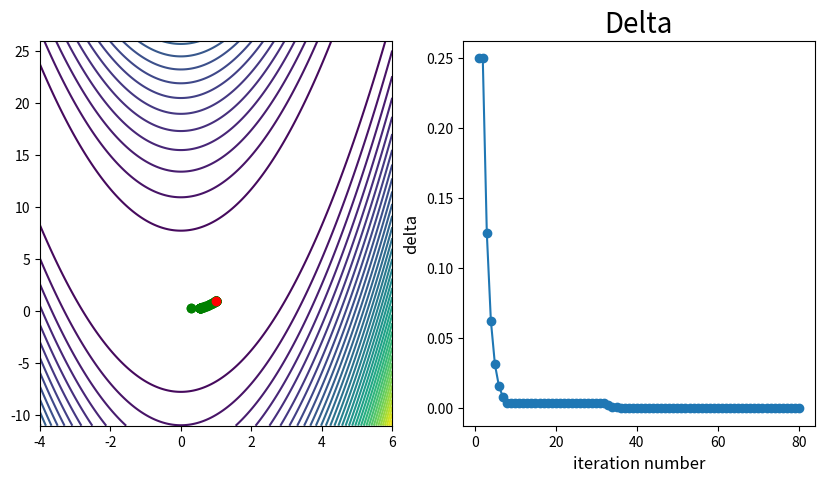

This chart was generated by the following Python code:
import numpy as np
import matplotlib.pyplot as plt


ra = 1
rb = 100


# Rosenbrock函数
def rosenbrock(x):
    return (ra - x[0]) ** 2 + rb * (x[1] - x[0] ** 2) ** 2


# 结果图
def Draw_Figure(x1_list, x2_list, count_list, delta_list):
    plt.figure(num="结果图", figsize=(10, 5), dpi=100)

    plt.subplot(121)
    X1 = np.arange(-4, 6 + 0.05, 0.05)
    X2 = np.arange(-11, 26 + 0.05, 0.05)
    [x1, x2] = np.meshgrid(X1, X2)
    f = (ra - x1) ** 2 + rb * (x2 - x1 ** 2) ** 2  # 给定的函数
    plt.contour(x1, x2, f, 40)  # 画出函数的30条轮廓线
    plt.plot(x1_list, x2_list, 'go-')  # 画出迭代点收敛的轨迹
    plt.plot(x1_list[-1], x2_list[-1], 'go-', c='r')    # 最终点的位置

    plt.subplot(122)
    plt.title("Delta", fontsize=20)
    plt.xlabel("iteration number", fontsize=12)
    plt.ylabel("delta", fontsize=12)
    # plt.xlim((0, len(count_list) + 1))
    # plt.xticks([])
    plt.plot(count_list, delta_list, marker='o')

    plt.show()

    return 0


def HookeandJeeves(xk):
    x0 = xk

    # 输入初始探测搜索步长delta, 加速因子alpha(alpha>=1), 缩减率beta(0<beta<1), 允许误差epsilon(epsilon>0), 初始点xk
    delta, alpha, beta, epsilon = 0.5, 1, 0.5, 10 ** (-5)
    yk = xk.copy()

    # 求问题维数
    dim = len(xk)

    # 初始化迭代次数
    k = 1

    # 存储点
    x1_list = []
    x2_list = []
    x1_list.append(xk[0])
    x2_list.append(xk[1])

    # 存储count和delta
    count_list = []
    delta_list = []

    while delta > epsilon:
        # 输出本次搜索的基本信息
        # print('进入第', k, '轮迭代')
        # print('基点:', xk)
        # print('基点处函数值:', rosenbrock(xk))
        # print('探测出发点为:', yk)
        # print('探测出发点处的函数值', rosenbrock(yk))
        # print('探测搜索步长delta:', delta)

        # 进入探测移动
        for i in range(dim):
            # 生成本次探测的坐标方向
            e = np.zeros([1, dim])[0]
            e[i] = 1

            # 计算探测得到的点
            t1, t2 = rosenbrock(yk + delta * e), rosenbrock(yk)
            if t1 < t2:
                yk = yk + delta * e
            else:
                t1, t2 = rosenbrock(yk - delta * e), rosenbrock(yk)
                if t1 < t2:
                    yk = yk - delta * e
            # print('第', i + 1, '次探测得到的点为', yk)
            # print('函数值', rosenbrock(yk))

        # 确定新的基点和计算新的探测初始点
        t1, t2 = rosenbrock(yk), rosenbrock(xk)
        if t1 < t2:
            xk, yk = yk, yk + alpha * (yk - xk)
        else:
            delta, yk = delta * beta, xk
        x1_list.append(xk[0])
        x2_list.append(xk[1])
        count_list.append(k)
        delta_list.append(delta)

        k += 1

        # print("\n")

    print('Rosenbrock函数中的a = %d, b = %d:' % (ra, rb))
    print('初始点为:', x0)
    print("迭代次数为:", k - 1)
    print("最终误差为:", delta)
    print("近似最优解为:", xk)

    return x1_list, x2_list, count_list, delta_list


if __name__ == '__main__':

    x0 = np.array([0.3, 0.3])
    x1_list, x2_list, count_list, delta_list = HookeandJeeves(x0)
    Draw_Figure(x1_list, x2_list, count_list, delta_list)
